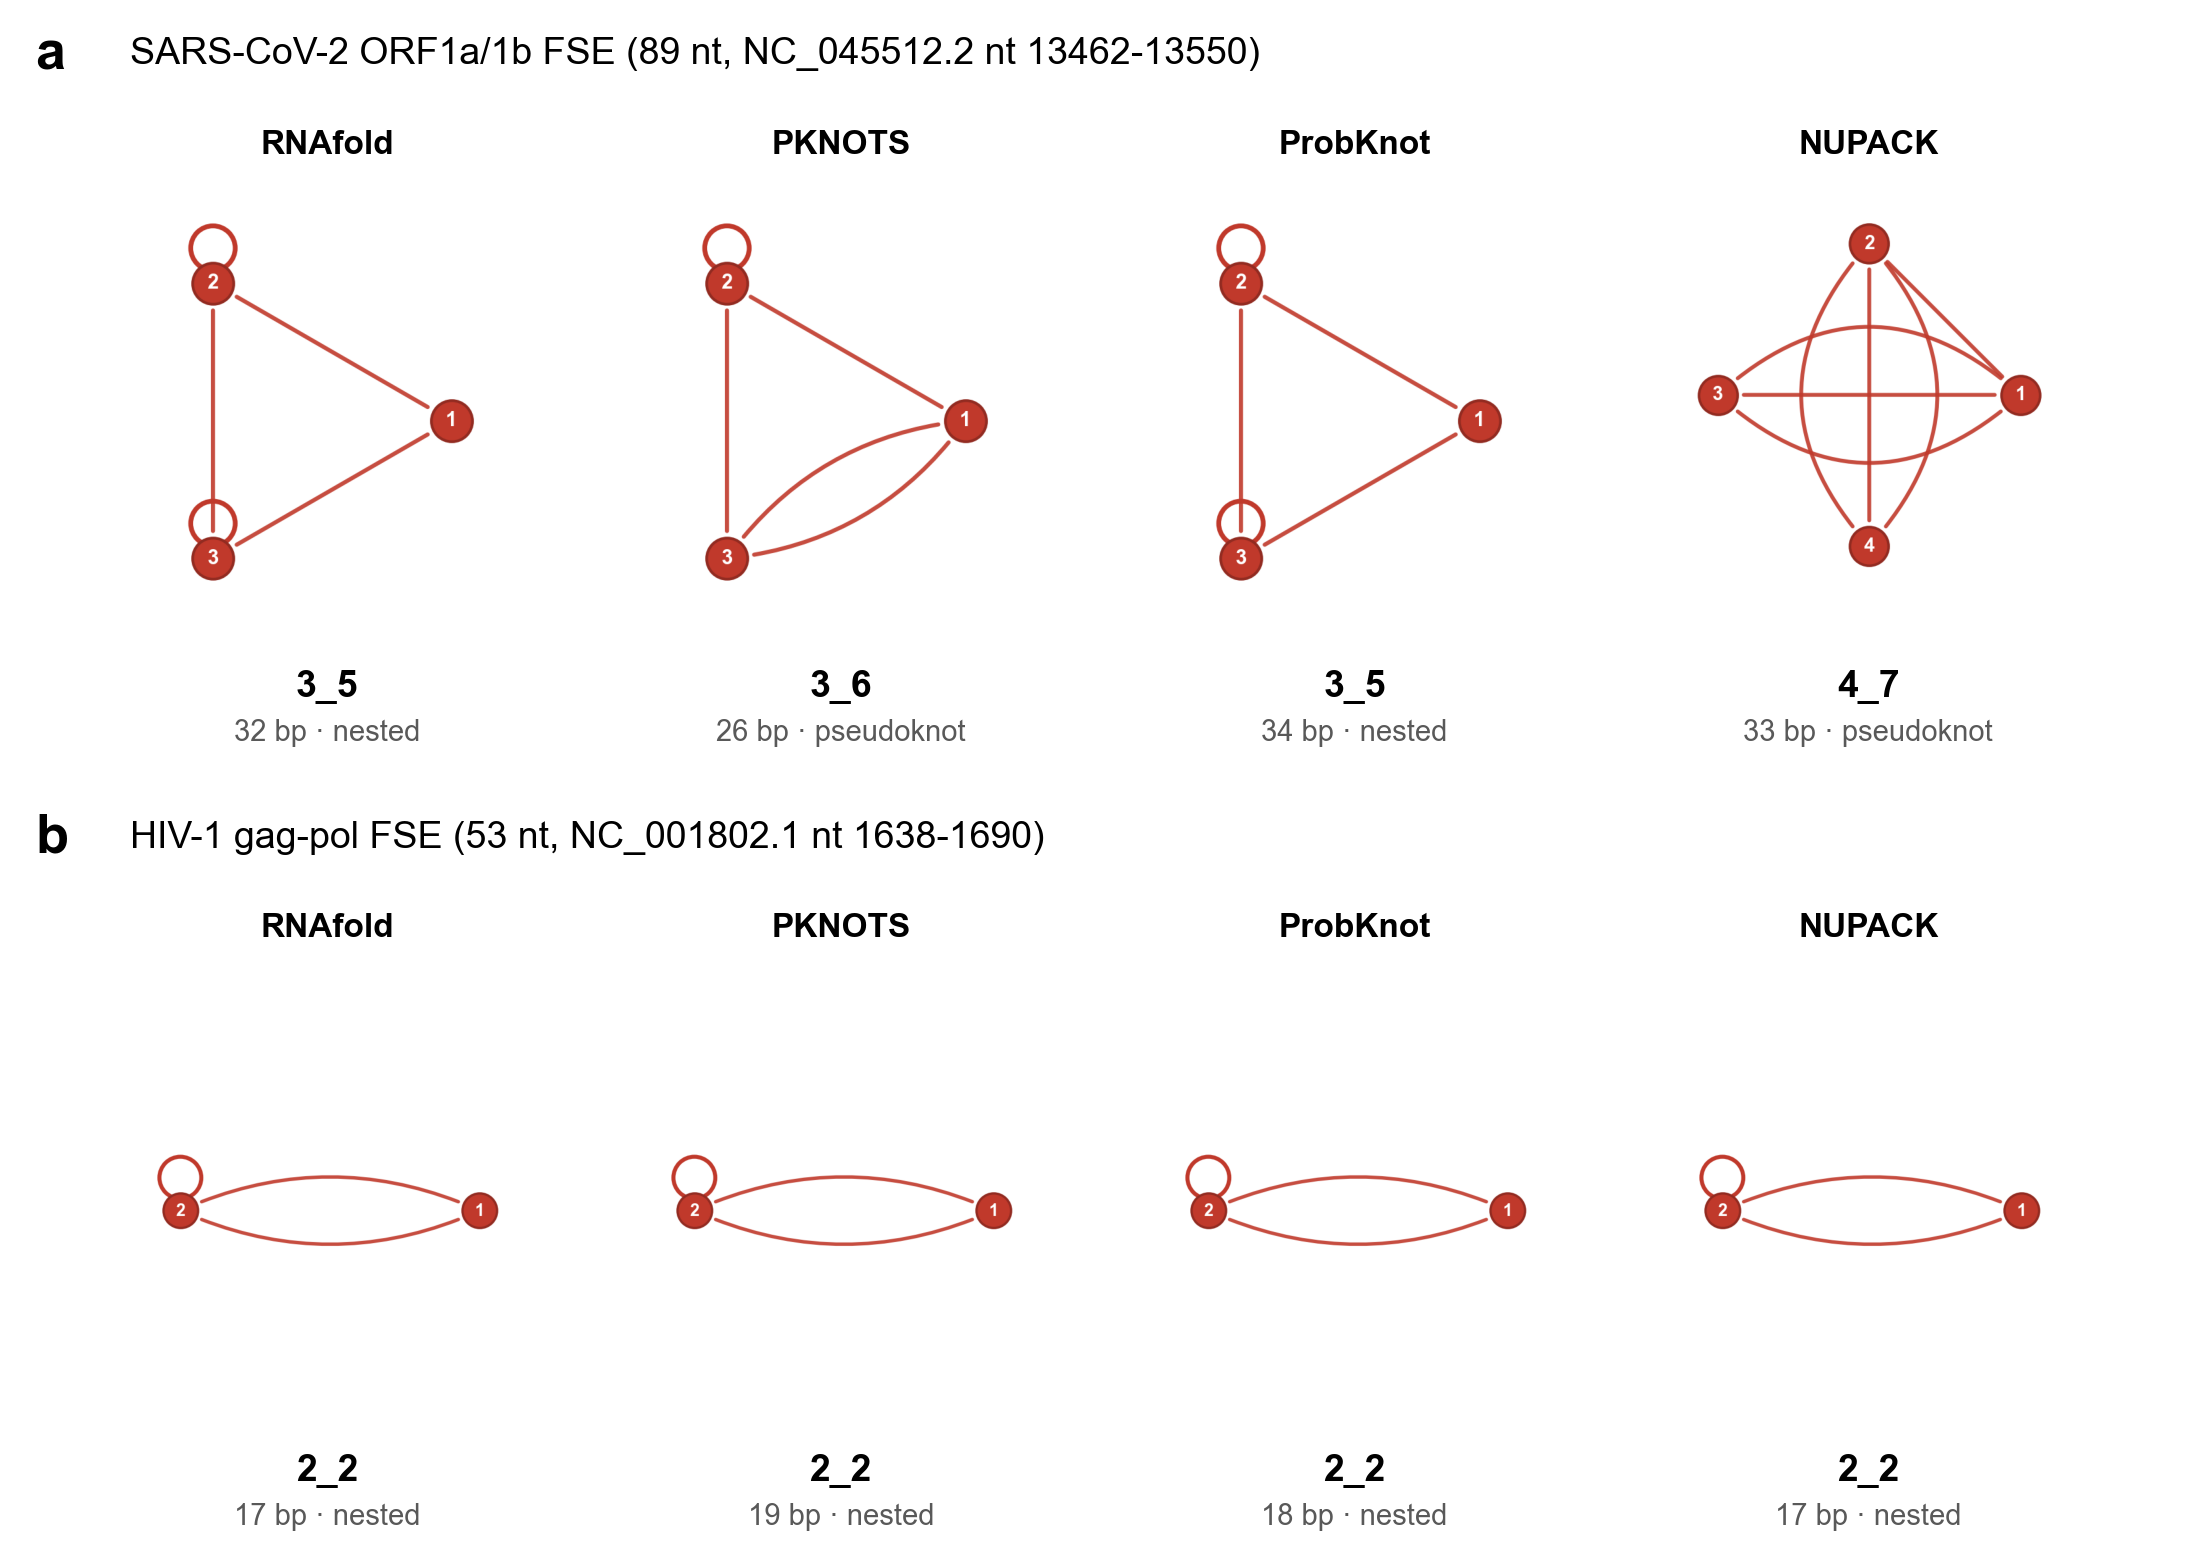

The table this chart was drawn from, first rows:
element, tool, n_bp, pseudoknot, energy_kcal, dual_graph_id, dot_bracket, sequence
SARS-CoV-2 ORF1a/1b FSE (89 nt, NC_04551…, RNAfold, 32, False, -26.7, 3_5, .(((((.((.(((((((((((((.((.....)))))))))…, UUUAAACGGGUUUGCGGUGUAAGUGCAGCCCGUCUUACAC…
SARS-CoV-2 ORF1a/1b FSE (89 nt, NC_04551…, PKNOTS, 26, True, -26.68, 3_6, .............((((((((((...[[[[[[[)))))))…, UUUAAACGGGUUUGCGGUGUAAGUGCAGCCCGUCUUACAC…
SARS-CoV-2 ORF1a/1b FSE (89 nt, NC_04551…, ProbKnot, 34, False, , 3_5, .(((((.((.(((((((((((((.((.....)))))))))…, UUUAAACGGGUUUGCGGUGUAAGUGCAGCCCGUCUUACAC…
SARS-CoV-2 ORF1a/1b FSE (89 nt, NC_04551…, NUPACK, 33, True, -29.5, 4_7, .....(((((.(((({{{{{{{{.)))))))))}}}}}}}…, UUUAAACGGGUUUGCGGUGUAAGUGCAGCCCGUCUUACAC…
HIV-1 gag-pol FSE (53 nt, NC_001802.1 nt…, RNAfold, 17, False, -25.2, 2_2, ..(((((((((((((((((....)))))))))))).....…, GGGAAGAUCUGGCCUUCCUACAAGGGAAGGCCAGGGAAUU…
HIV-1 gag-pol FSE (53 nt, NC_001802.1 nt…, PKNOTS, 19, False, -24.2, 2_2, (((((((((((((((((((....))))))))))))...))…, GGGAAGAUCUGGCCUUCCUACAAGGGAAGGCCAGGGAAUU…
HIV-1 gag-pol FSE (53 nt, NC_001802.1 nt…, ProbKnot, 18, False, , 2_2, .((((((((((((((((((....))))))))))))...))…, GGGAAGAUCUGGCCUUCCUACAAGGGAAGGCCAGGGAAUU…
HIV-1 gag-pol FSE (53 nt, NC_001802.1 nt…, NUPACK, 17, False, -24.4, 2_2, (((((..((((((((((((....))))))))))))...))…, GGGAAGAUCUGGCCUUCCUACAAGGGAAGGCCAGGGAAUU…
